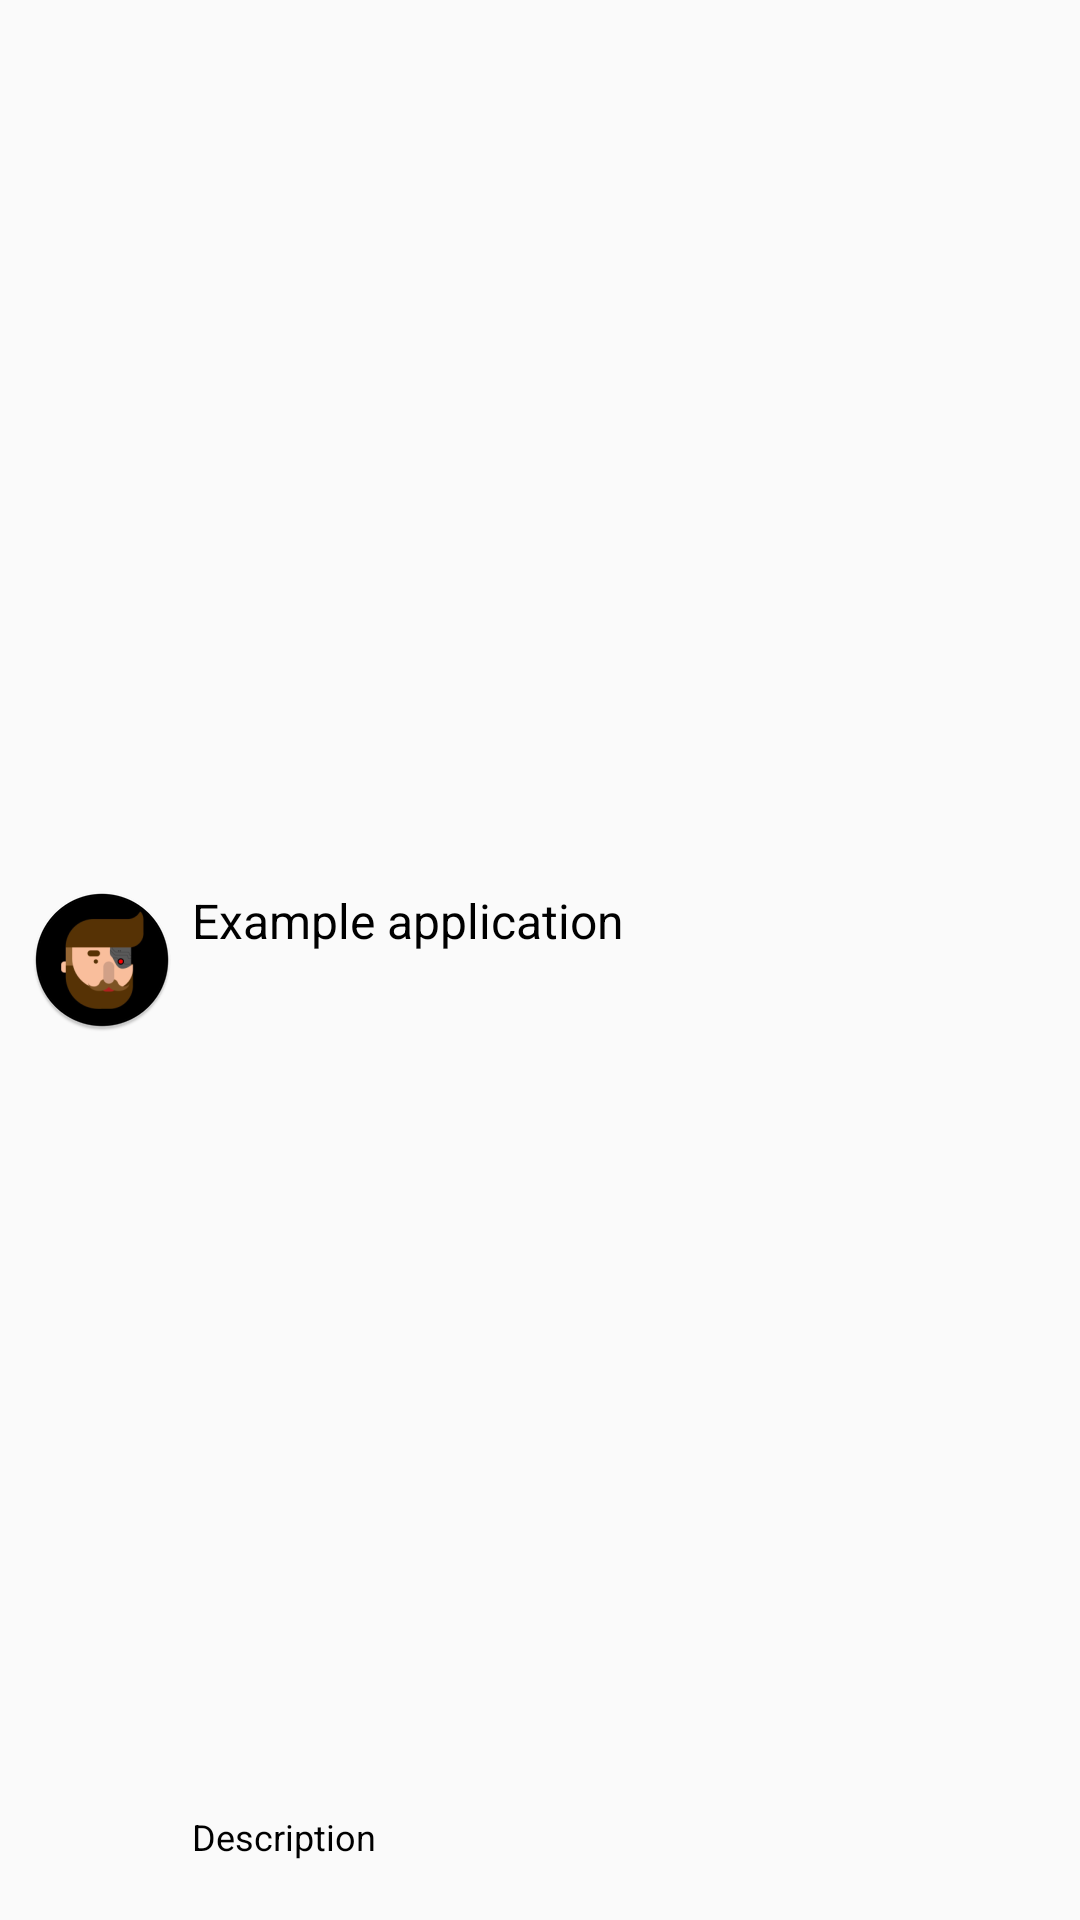

Write the Android layout XML for this screen, with the resource values it uses.
<!-- AndroidManifest.xml: application theme AppTheme -->
<!-- res/layout/anggota_item.xml -->
<?xml version="1.0" encoding="utf-8"?>
<RelativeLayout xmlns:android="http://schemas.android.com/apk/res/android"
    android:layout_width="fill_parent"
    android:layout_height="?android:attr/listPreferredItemHeight"
    android:padding="10dip" >

    <ImageView
        android:id="@+id/icon"
        android:layout_width="wrap_content"
        android:layout_height="fill_parent"
        android:layout_alignParentBottom="true"
        android:layout_alignParentTop="true"
        android:layout_marginRight="6dip"
        android:contentDescription="TODO"
        android:src="@mipmap/ic_launcher_round" />

    <TextView
        android:id="@+id/tv_subtitle"
        android:layout_width="fill_parent"
        android:layout_height="26dip"
        android:layout_alignParentBottom="true"
        android:layout_alignParentRight="true"
        android:layout_toRightOf="@id/icon"
        android:ellipsize="marquee"
        android:singleLine="true"
        android:textColor="@android:color/black"
        android:text="Description"
        android:textSize="12sp" />

    <TextView
        android:id="@+id/tv_title"
        android:layout_width="fill_parent"
        android:layout_height="wrap_content"
        android:layout_above="@id/tv_subtitle"
        android:layout_alignParentRight="true"
        android:layout_alignParentTop="true"
        android:layout_alignWithParentIfMissing="true"
        android:layout_toRightOf="@id/icon"
        android:gravity="center_vertical"
        android:text="Example application"
        android:textColor="@android:color/black"
        android:textSize="16sp" />

</RelativeLayout>
<!-- resources referenced by this layout -->
<resources>
  <!-- mipmap ic_launcher_round: png bitmap (mipmap-hdpi, 3412 bytes) -->
  <style name="AppTheme" parent="Theme.AppCompat.Light.DarkActionBar">
          
          <item name="colorPrimary">@color/colorPrimary</item>
          <item name="colorPrimaryDark">@color/colorPrimaryDark</item>
          <item name="colorAccent">@color/colorAccent</item>
          <item name="android:windowLightStatusBar" tools:targetApi="m">true</item>
  
      </style>
  <!-- not gathered from this repository: default colours our renderer supplied (Android Studio template values) -->
  <color name="colorPrimary">#FF6200EE</color>
  <color name="colorPrimaryDark">#FF3700B3</color>
  <color name="colorAccent">#FF03DAC5</color>
</resources>
